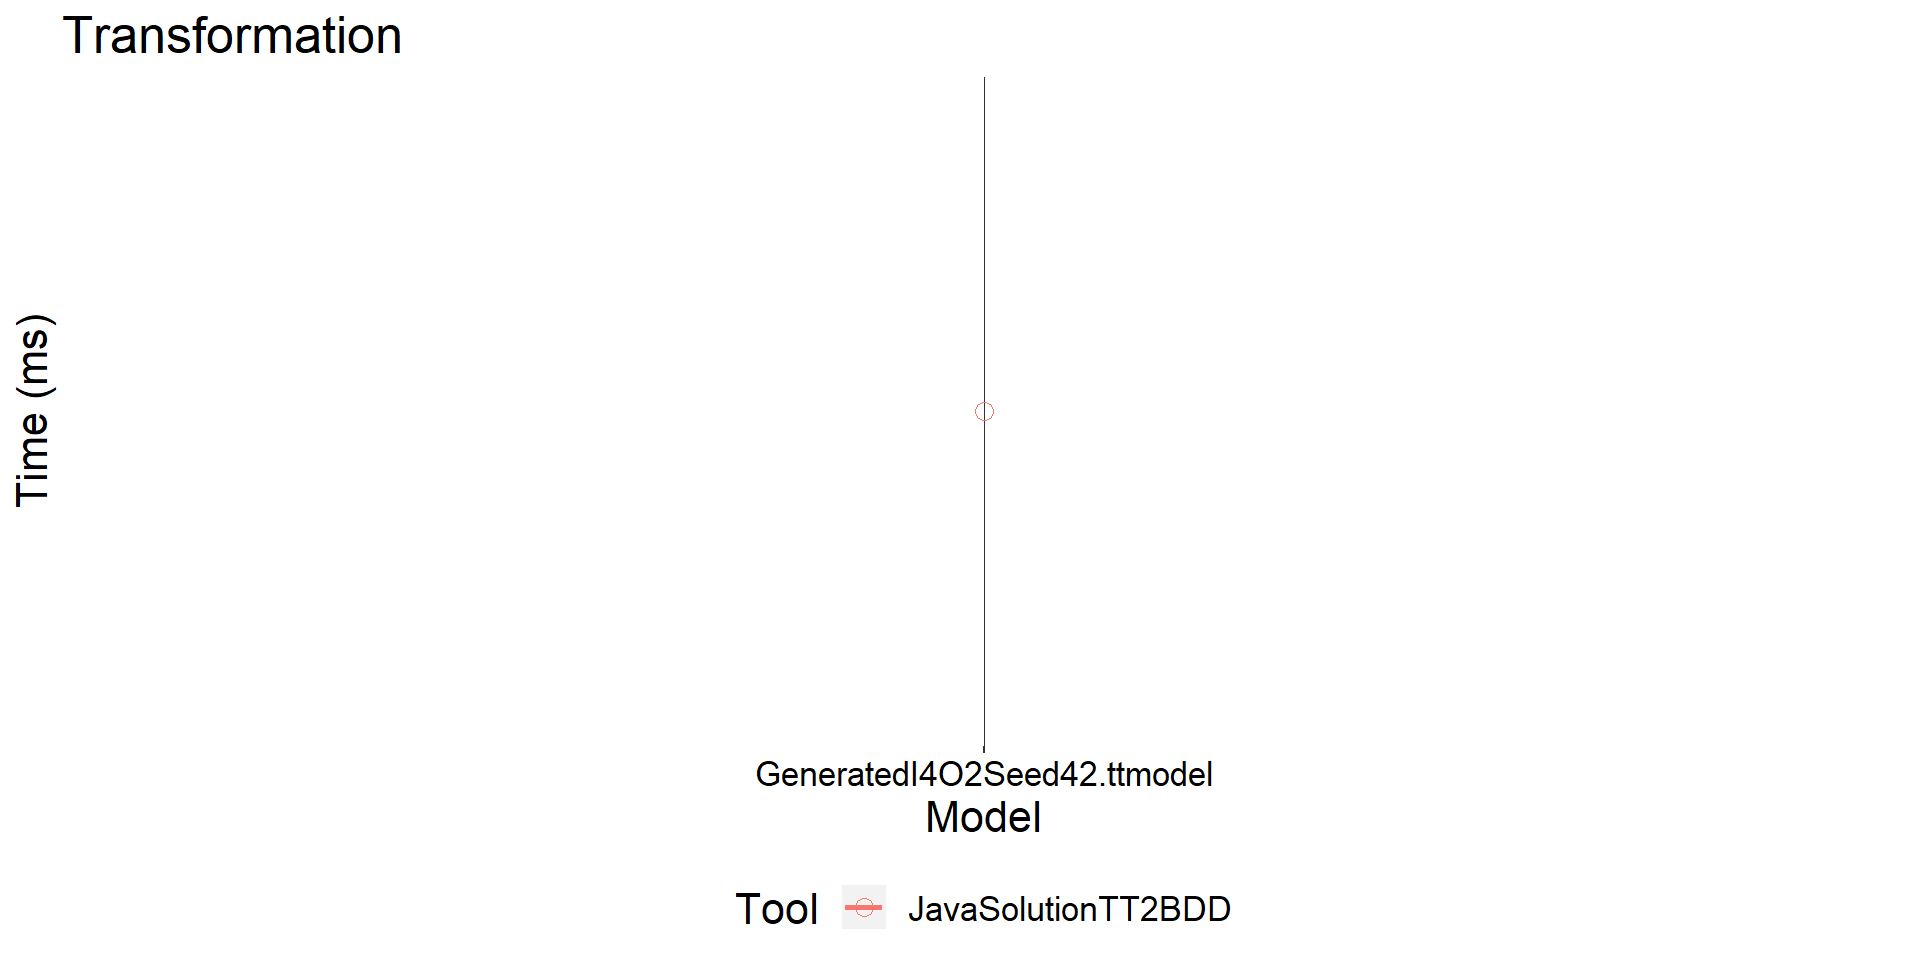

The file beside this chart, header and first rows:
, Tool, Model, N, mean, sd
1, JavaSolutionTT2BDD, GeneratedI4O2Seed42.ttmodel, 30, 110.8, 95.51
